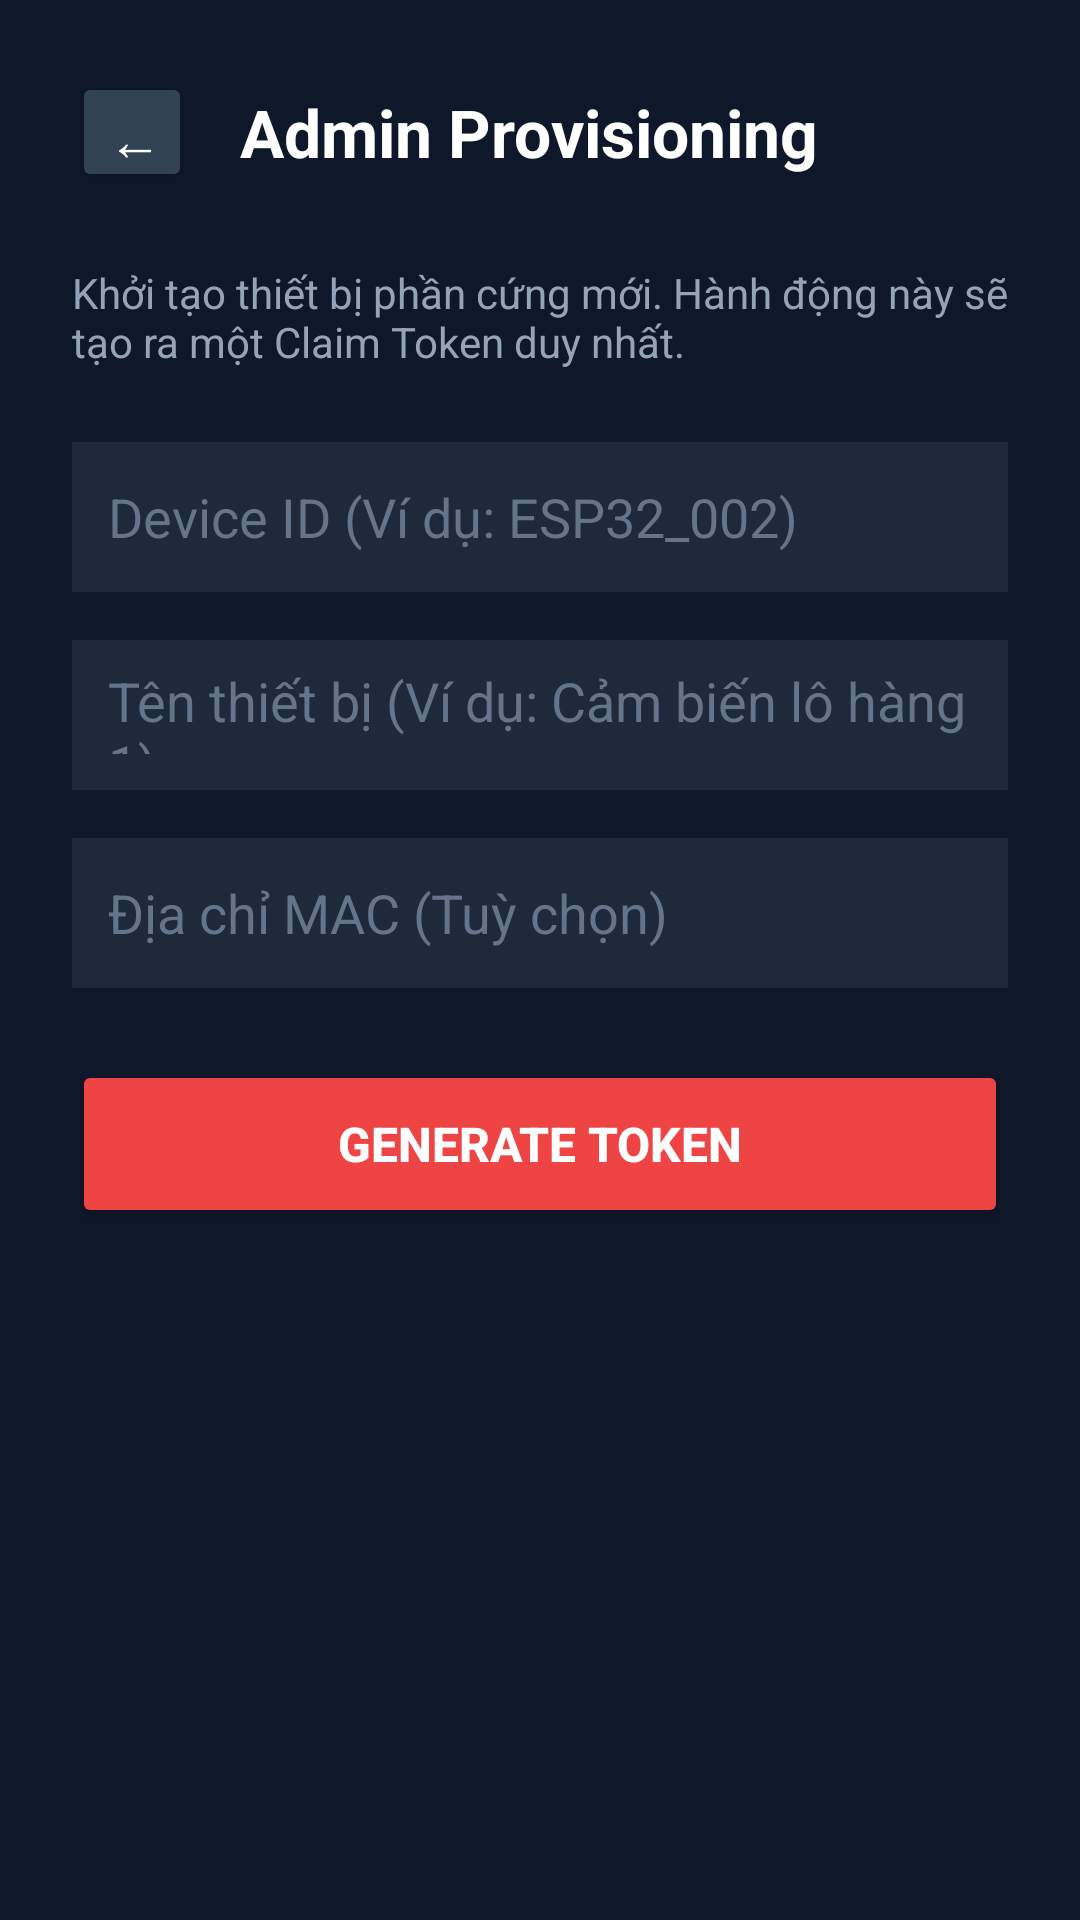

This screen was rendered from an Android layout file. Write that file and the resources it references.
<!-- AndroidManifest.xml: application theme Theme.FireAlarmApp -->
<!-- res/layout/activity_admin_provision.xml -->
<?xml version="1.0" encoding="utf-8"?>
<LinearLayout xmlns:android="http://schemas.android.com/apk/res/android"
    android:layout_width="match_parent"
    android:layout_height="match_parent"
    android:orientation="vertical"
    android:padding="24dp"
    android:background="#0f172a">

    <LinearLayout
        android:layout_width="match_parent"
        android:layout_height="wrap_content"
        android:orientation="horizontal"
        android:gravity="center_vertical"
        android:layout_marginBottom="24dp">

        <Button
            android:id="@+id/btnBack"
            android:layout_width="40dp"
            android:layout_height="40dp"
            android:text="←"
            android:textSize="18sp"
            android:backgroundTint="#334155"
            android:textColor="#ffffff"
            android:layout_marginEnd="16dp"/>

        <TextView
            android:layout_width="wrap_content"
            android:layout_height="wrap_content"
            android:text="Admin Provisioning"
            android:textColor="#ffffff"
            android:textSize="22sp"
            android:textStyle="bold"/>
    </LinearLayout>

    <TextView
        android:layout_width="match_parent"
        android:layout_height="wrap_content"
        android:text="Khởi tạo thiết bị phần cứng mới. Hành động này sẽ tạo ra một Claim Token duy nhất."
        android:textColor="#94a3b8"
        android:textSize="14sp"
        android:layout_marginBottom="24dp"/>

    <EditText
        android:id="@+id/etDeviceId"
        android:layout_width="match_parent"
        android:layout_height="50dp"
        android:hint="Device ID (Ví dụ: ESP32_002)"
        android:textColorHint="#64748b"
        android:textColor="#ffffff"
        android:background="#1e293b"
        android:padding="12dp"
        android:layout_marginBottom="16dp"/>

    <EditText
        android:id="@+id/etDeviceName"
        android:layout_width="match_parent"
        android:layout_height="50dp"
        android:hint="Tên thiết bị (Ví dụ: Cảm biến lô hàng 1)"
        android:textColorHint="#64748b"
        android:textColor="#ffffff"
        android:background="#1e293b"
        android:padding="12dp"
        android:layout_marginBottom="16dp"/>

    <EditText
        android:id="@+id/etMacAddress"
        android:layout_width="match_parent"
        android:layout_height="50dp"
        android:hint="Địa chỉ MAC (Tuỳ chọn)"
        android:textColorHint="#64748b"
        android:textColor="#ffffff"
        android:background="#1e293b"
        android:padding="12dp"
        android:layout_marginBottom="24dp"/>

    <Button
        android:id="@+id/btnProvision"
        android:layout_width="match_parent"
        android:layout_height="56dp"
        android:text="GENERATE TOKEN"
        android:textSize="16sp"
        android:textStyle="bold"
        android:backgroundTint="#ef4444"
        android:textColor="#ffffff"
        android:layout_marginBottom="24dp"/>

    <LinearLayout
        android:id="@+id/tokenContainer"
        android:layout_width="match_parent"
        android:layout_height="wrap_content"
        android:orientation="vertical"
        android:visibility="gone"
        android:background="#450a0a"
        android:padding="16dp"
        android:gravity="center">

        <TextView
            android:layout_width="wrap_content"
            android:layout_height="wrap_content"
            android:text="THIẾT BỊ ĐÃ KHỞI TẠO THÀNH CÔNG!"
            android:textColor="#4ade80"
            android:textSize="14sp"
            android:textStyle="bold"
            android:layout_marginBottom="8dp"/>

        <TextView
            android:layout_width="wrap_content"
            android:layout_height="wrap_content"
            android:text="Claim Token:"
            android:textColor="#cbd5e1"
            android:textSize="12sp"
            android:layout_marginBottom="4dp"/>

        <TextView
            android:id="@+id/tvGeneratedToken"
            android:layout_width="wrap_content"
            android:layout_height="wrap_content"
            android:text="XXX-XXX-XXX"
            android:textColor="#ffffff"
            android:textSize="32sp"
            android:textStyle="bold"
            android:letterSpacing="0.1"
            android:layout_marginBottom="16dp"/>

        <Button
            android:id="@+id/btnCopyToken"
            android:layout_width="wrap_content"
            android:layout_height="40dp"
            android:text="Copy Token"
            android:backgroundTint="#3b82f6"
            android:textColor="#ffffff"/>
    </LinearLayout>

    <TextView
        android:id="@+id/tvStatus"
        android:layout_width="match_parent"
        android:layout_height="wrap_content"
        android:text="Status message"
        android:textColor="#ef4444"
        android:gravity="center"
        android:layout_marginTop="16dp"
        android:visibility="gone"/>

</LinearLayout>
<!-- resources referenced by this layout -->
<resources>
  <style name="Theme.FireAlarmApp" parent="Base.Theme.FireAlarmApp" />
  <style name="Base.Theme.FireAlarmApp" parent="Theme.Material3.DayNight.NoActionBar">
          
          
      </style>
</resources>
